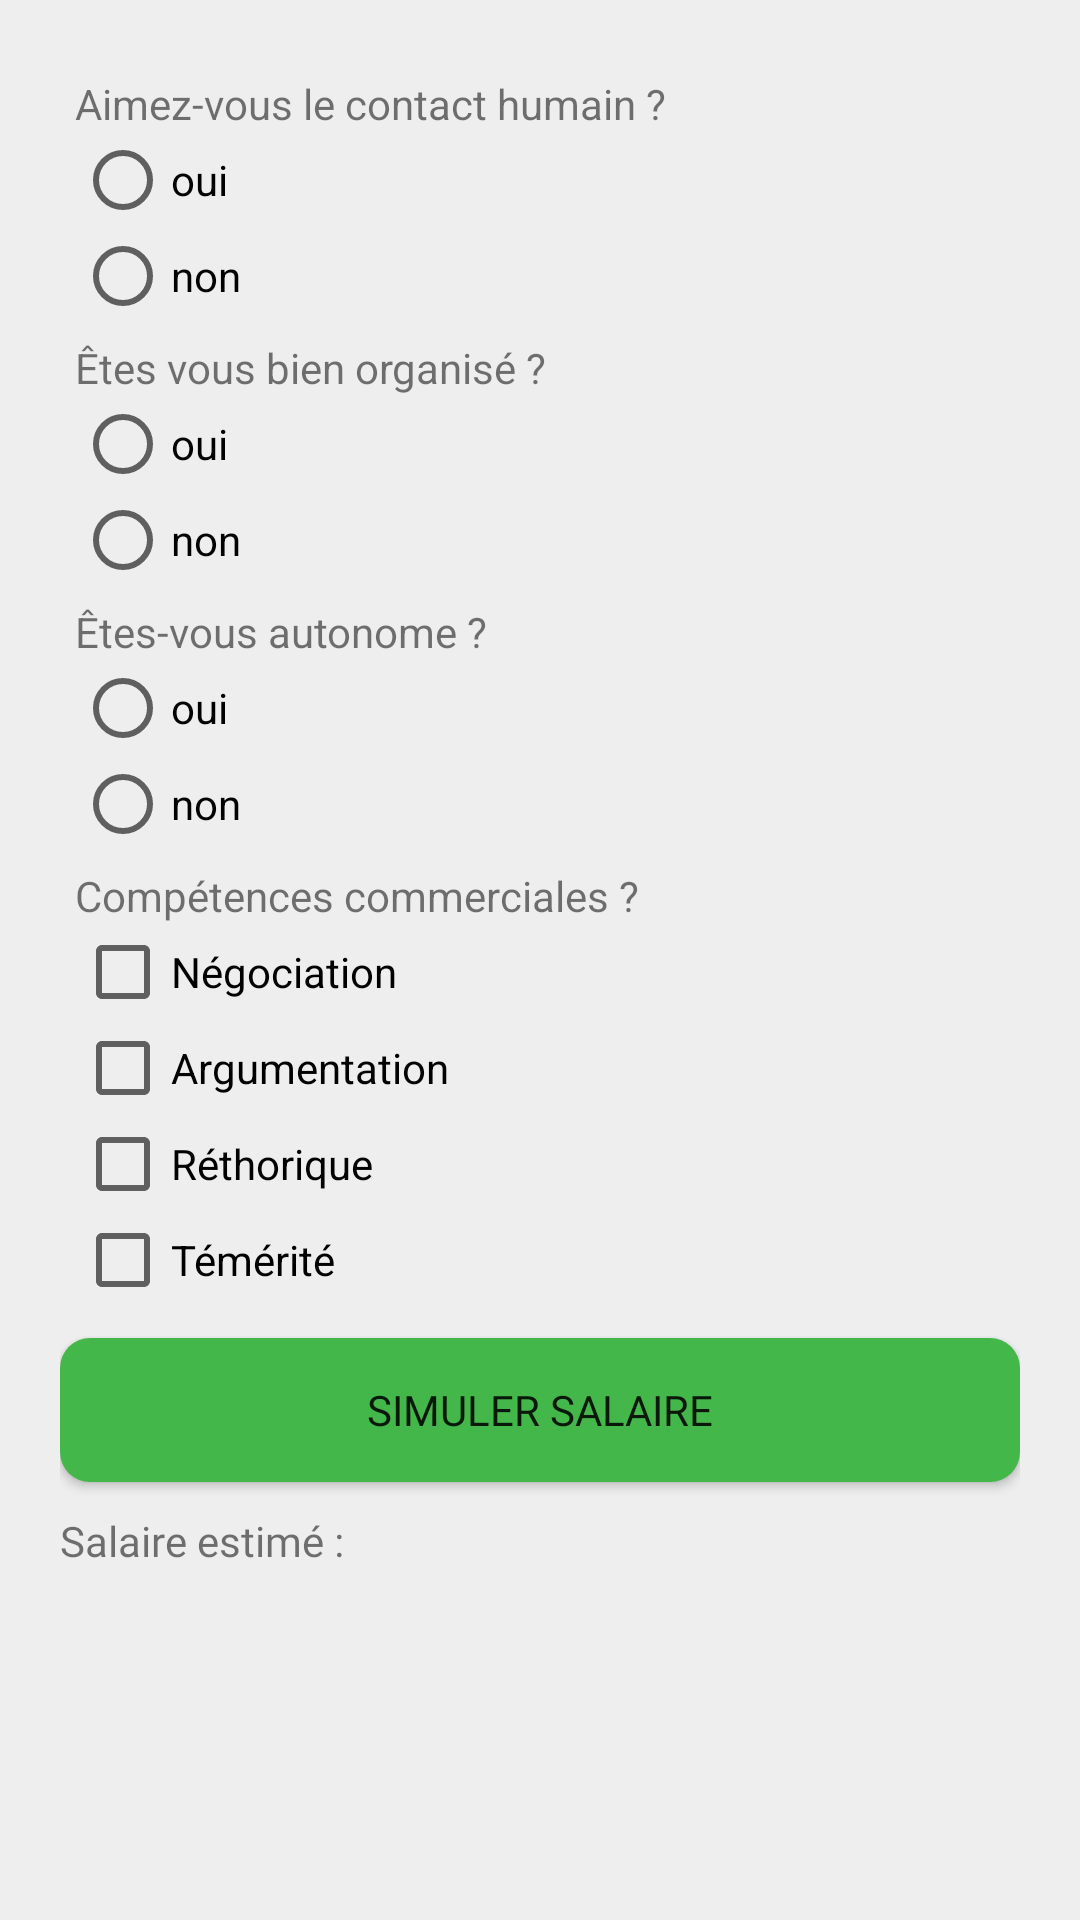

This screen was rendered from an Android layout file. Write that file and the resources it references.
<!-- AndroidManifest.xml: application theme AppTheme -->
<!-- res/layout/qcommerce.xml -->
<?xml version="1.0" encoding="utf-8"?>
<ScrollView xmlns:android="http://schemas.android.com/apk/res/android"
    android:layout_width="match_parent" android:layout_height="match_parent"
    android:background="@color/grey_light">

    <LinearLayout
        android:layout_width="match_parent"
        android:layout_height="wrap_content"
        android:orientation="vertical"
        android:background="@drawable/rectangle_arrondi"
        android:padding="10dp"
        android:layout_margin="10dp">

        <LinearLayout
            android:layout_width="match_parent"
            android:layout_height="wrap_content"
            android:layout_marginLeft="5dp"
            android:layout_marginTop="5dp"
            android:layout_marginRight="5dp"
            android:orientation="vertical">

            <TextView
                android:id="@+id/textView2"
                android:layout_width="match_parent"
                android:layout_height="wrap_content"
                android:text="Aimez-vous le contact humain ?" />

            <RadioGroup
                android:layout_width="match_parent"
                android:layout_height="match_parent" >

                <RadioButton
                    android:id="@+id/rb1"
                    android:layout_width="match_parent"
                    android:layout_height="wrap_content"
                    android:text="oui" />

                <RadioButton
                    android:id="@+id/radioButton4"
                    android:layout_width="match_parent"
                    android:layout_height="wrap_content"
                    android:text="non" />
            </RadioGroup>

        </LinearLayout>

    <LinearLayout
        android:layout_width="match_parent"
        android:layout_height="wrap_content"

        android:layout_marginLeft="5dp"
        android:layout_marginTop="5dp"
        android:layout_marginRight="5dp"
        android:orientation="vertical">

        <TextView
            android:id="@+id/textView3"
            android:layout_width="match_parent"
            android:layout_height="wrap_content"
            android:text="Êtes vous bien organisé ?" />

        <RadioGroup
            android:layout_width="match_parent"
            android:layout_height="match_parent" >

            <RadioButton
                android:id="@+id/rb2"
                android:layout_width="match_parent"
                android:layout_height="wrap_content"
                android:text="oui" />

            <RadioButton
                android:id="@+id/radioButton5"
                android:layout_width="match_parent"
                android:layout_height="wrap_content"
                android:text="non" />

        </RadioGroup>

    </LinearLayout>

    <LinearLayout
        android:layout_width="match_parent"
        android:layout_height="wrap_content"

        android:layout_marginLeft="5dp"
        android:layout_marginTop="5dp"
        android:layout_marginRight="5dp"
        android:orientation="vertical">

        <TextView
            android:id="@+id/textView6"
            android:layout_width="match_parent"
            android:layout_height="wrap_content"
            android:text="Êtes-vous autonome ?" />

        <RadioGroup
            android:layout_width="match_parent"
            android:layout_height="match_parent" >

            <RadioButton
                android:id="@+id/rb3"
                android:layout_width="match_parent"
                android:layout_height="wrap_content"
                android:text="oui" />

            <RadioButton
                android:id="@+id/radioButton9"
                android:layout_width="match_parent"
                android:layout_height="wrap_content"
                android:text="non" />

        </RadioGroup>

    </LinearLayout>

        <LinearLayout
            android:layout_width="match_parent"
            android:layout_height="match_parent"

            android:layout_marginLeft="5dp"
            android:layout_marginTop="5dp"
            android:layout_marginRight="5dp"
            android:orientation="vertical">

            <TextView
                android:id="@+id/textView4"
                android:layout_width="match_parent"
                android:layout_height="wrap_content"
                android:text="Compétences commerciales ?" />

            <CheckBox
                android:id="@+id/c1"
                android:layout_width="match_parent"
                android:layout_height="wrap_content"
                android:text="Négociation" />

            <CheckBox
                android:id="@+id/c2"
                android:layout_width="match_parent"
                android:layout_height="wrap_content"
                android:text="Argumentation" />

            <CheckBox
                android:id="@+id/c3"
                android:layout_width="match_parent"
                android:layout_height="wrap_content"
                android:text="Réthorique" />

            <CheckBox
                android:id="@+id/c4"
                android:layout_width="match_parent"
                android:layout_height="wrap_content"
                android:text="Témérité" />
        </LinearLayout>

        <Button
            android:id="@+id/btn"
            android:layout_width="match_parent"
            android:layout_height="wrap_content"
            android:background="@drawable/rectangle_arrondi_vert"
            android:text="Simuler salaire"
            android:layout_marginTop="10dp"
            android:layout_marginBottom="10dp"
            android:fontFamily="@font/urania"
            android:textColor="@color/space_white"/>

        <TextView
            android:layout_width="match_parent"
            android:layout_height="wrap_content"
            android:fontFamily="@font/urania"
            android:layout_marginBottom="5dp"
            android:text="Salaire estimé :">

        </TextView>
        <TextView
            android:id="@+id/tvsalaire"
            android:layout_width="match_parent"
            android:layout_height="wrap_content"
            android:gravity="center"
            android:textSize="50sp"
            android:fontFamily="@font/urania"/>

    </LinearLayout>
</ScrollView>
<!-- resources referenced by this layout -->
<resources>
  <color name="grey_light">#eeeeee</color>
  <!-- drawable rectangle_arrondi (drawable) -->
  <?xml version="1.0" encoding="utf-8"?>
  <shape xmlns:android="http://schemas.android.com/apk/res/android"
      android:shape="rectangle">
      <corners
          android:radius="30dp"></corners>
      <solid
          android:color="@color/space_white"></solid>
  </shape>
  <!-- drawable rectangle_arrondi_vert (drawable) -->
  <?xml version="1.0" encoding="utf-8"?>
  <shape xmlns:android="http://schemas.android.com/apk/res/android"
      android:shape="rectangle">
      <corners
          android:radius="10dp"></corners>
      <solid
          android:color="@color/vertleroy"></solid>
  </shape>
  <style name="AppTheme" parent="Theme.AppCompat.Light.NoActionBar">
          
          <item name="colorPrimary">@color/colorPrimary</item>
          <item name="colorPrimaryDark">@color/colorPrimaryDark</item>
          <item name="colorAccent">@color/colorAccent</item>
      </style>
  <color name="vertleroy">#43b74a</color>
  <color name="colorPrimary">#43b74a</color>
  <color name="colorPrimaryDark">#43b74a</color>
  <color name="colorAccent">#43b74a</color>
</resources>
